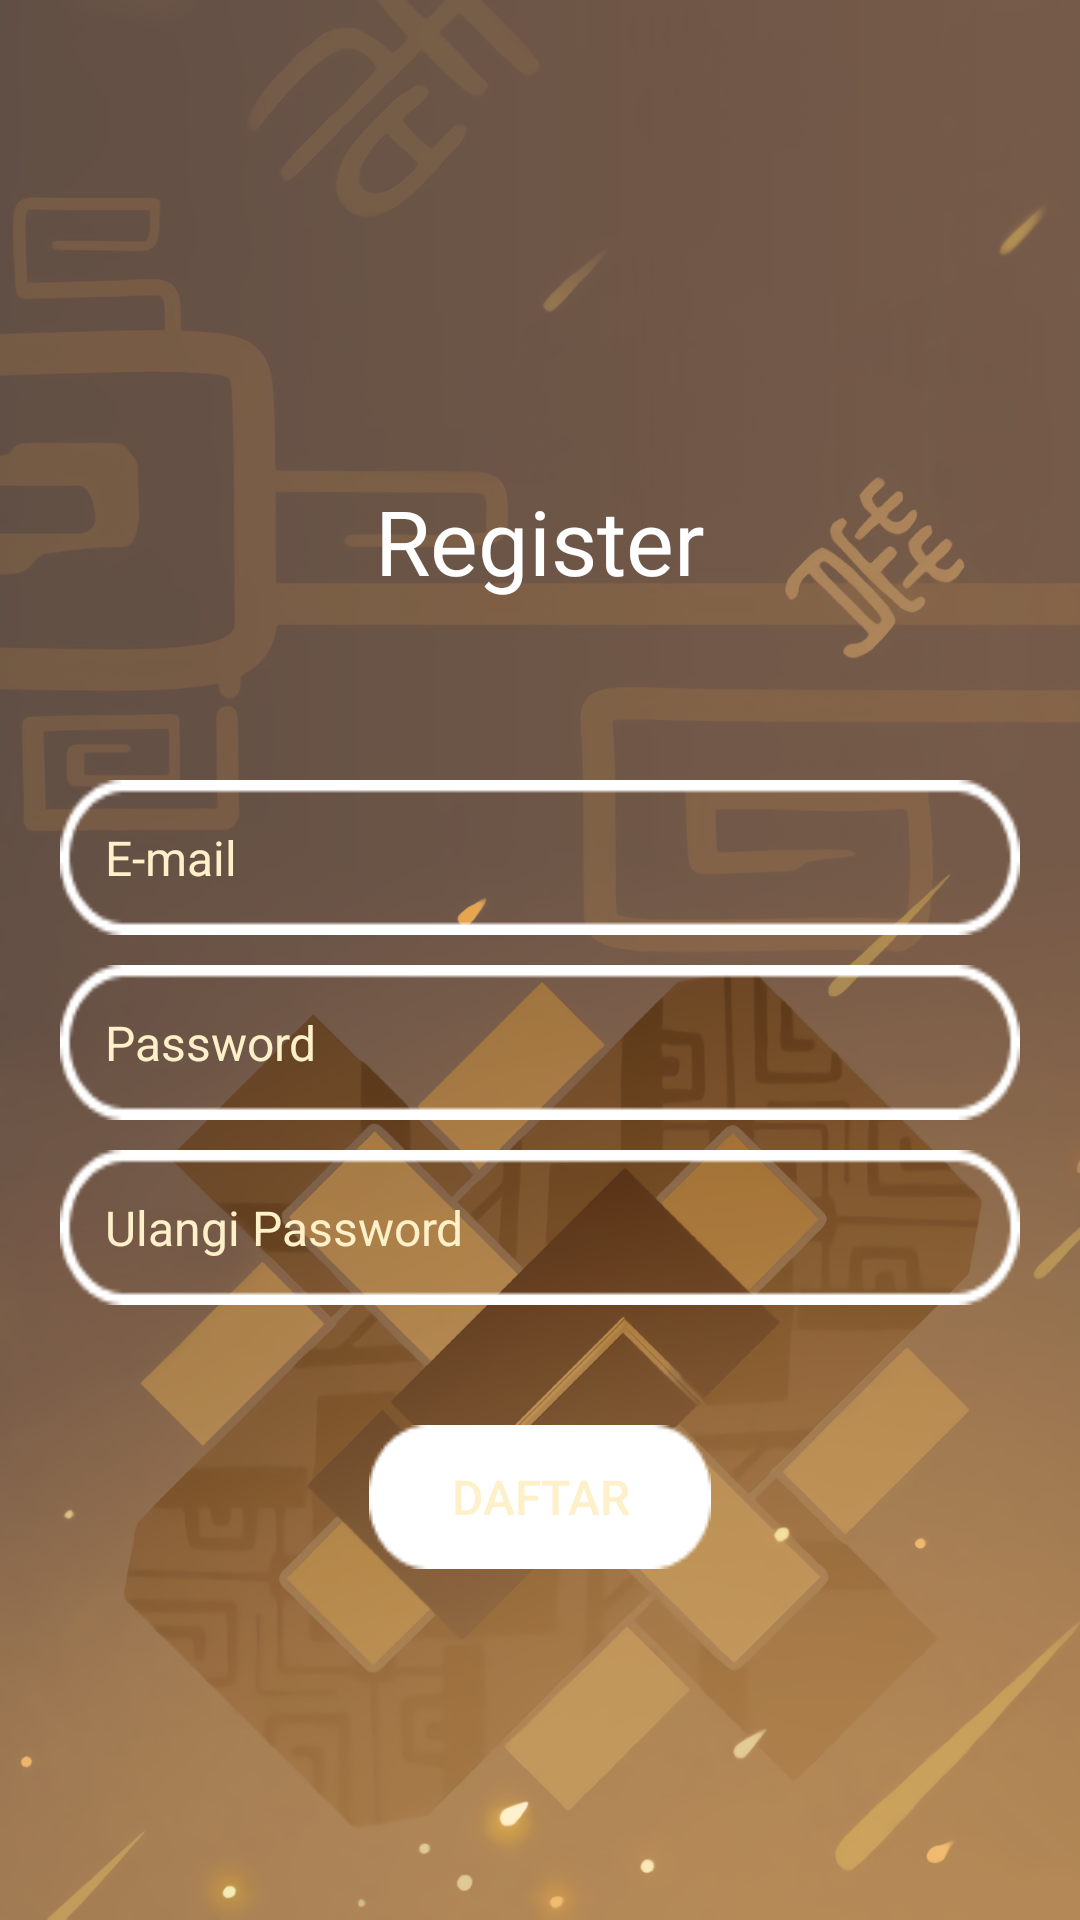

This screen was rendered from an Android layout file. Write that file and the resources it references.
<!-- AndroidManifest.xml: application theme Theme.PaymentApp -->
<!-- res/layout/activity_register.xml -->
<?xml version="1.0" encoding="utf-8"?>
<androidx.constraintlayout.widget.ConstraintLayout
    xmlns:android="http://schemas.android.com/apk/res/android"
    xmlns:app="http://schemas.android.com/apk/res-auto"
    xmlns:tools="http://schemas.android.com/tools"
    android:layout_width="match_parent"
    android:layout_height="match_parent"
    tools:context=".ui.RegisterActivity"
    app:layout_anchorGravity="center"
    android:background="@drawable/background">


    <TextView
        android:layout_width="wrap_content"
        android:layout_height="wrap_content"
        android:layout_marginTop="160dp"
        android:text="Register"
        android:textColor="@color/white"
        android:textSize="30dp"
        app:layout_constraintEnd_toEndOf="parent"
        app:layout_constraintStart_toStartOf="parent"
        app:layout_constraintTop_toTopOf="parent"/>

    <LinearLayout
        android:layout_marginTop="250dp"
        android:layout_width="match_parent"
        android:layout_height="match_parent"
        android:orientation="vertical">

        <com.google.android.material.textfield.TextInputEditText
            android:id="@+id/etNewEmail"
            android:layout_width="match_parent"
            android:layout_height="wrap_content"
            android:background="@drawable/rectangle_12"
            android:padding="15dp"
            android:textColorHint="@color/light_brown"
            android:layout_marginTop="10dp"
            android:layout_marginRight="20dp"
            android:layout_marginLeft="20dp"
            android:hint="E-mail"
            android:textSize="16dp"
            android:textColor="@color/white"/>

        <com.google.android.material.textfield.TextInputEditText
            android:id="@+id/etNewPassword"
            android:layout_width="match_parent"
            android:layout_height="wrap_content"
            android:background="@drawable/rectangle_12"
            android:padding="15dp"
            android:textColorHint="@color/light_brown"
            android:layout_marginTop="10dp"
            android:layout_marginRight="20dp"
            android:layout_marginLeft="20dp"
            android:hint="Password"
            android:textSize="16dp"
            android:textColor="@color/white"/>

        <com.google.android.material.textfield.TextInputEditText
            android:id="@+id/etVerPassword"
            android:layout_width="match_parent"
            android:layout_height="wrap_content"
            android:background="@drawable/rectangle_12"
            android:padding="15dp"
            android:layout_marginTop="10dp"
            android:layout_marginRight="20dp"
            android:layout_marginLeft="20dp"
            android:textColorHint="@color/light_brown"
            android:hint="Ulangi Password"
            android:textSize="16dp"
            android:textColor="@color/light_brown"/>

        <Button
            android:id="@+id/btnDaftar"
            android:layout_width="wrap_content"
            android:layout_height="wrap_content"
            android:layout_marginTop="40dp"
            android:padding="10dp"
            android:text="Daftar"
            android:textSize="16dp"
            android:textAlignment="center"
            android:textColor="@color/light_brown"
            android:background="@drawable/rectangle_btn"
            android:layout_gravity="center"/>


    </LinearLayout>



</androidx.constraintlayout.widget.ConstraintLayout>
<!-- resources referenced by this layout -->
<resources>
  <color name="light_brown">#fef0c8</color>
  <color name="white">#FFFFFFFF</color>
  <!-- drawable background: png bitmap (drawable, 514239 bytes) -->
  <!-- drawable rectangle_12: png bitmap (drawable, 836 bytes) -->
  <!-- drawable rectangle_btn: png bitmap (drawable, 676 bytes) -->
  <style name="Theme.PaymentApp" parent="Theme.MaterialComponents.DayNight.NoActionBar">
          
          <item name="colorPrimary">@color/brown</item>
          <item name="colorPrimaryVariant">@color/brown</item>
          <item name="colorOnPrimary">@color/white</item>
          
          <item name="colorSecondary">@color/teal_200</item>
          <item name="colorSecondaryVariant">@color/teal_700</item>
          <item name="colorOnSecondary">@color/black</item>
          
          <item name="android:statusBarColor" tools:targetApi="l">?attr/colorPrimaryVariant</item>
          
      </style>
  <color name="brown">#8d623b</color>
  <color name="teal_200">#FF03DAC5</color>
  <color name="teal_700">#FF018786</color>
  <color name="black">#FF000000</color>
</resources>
